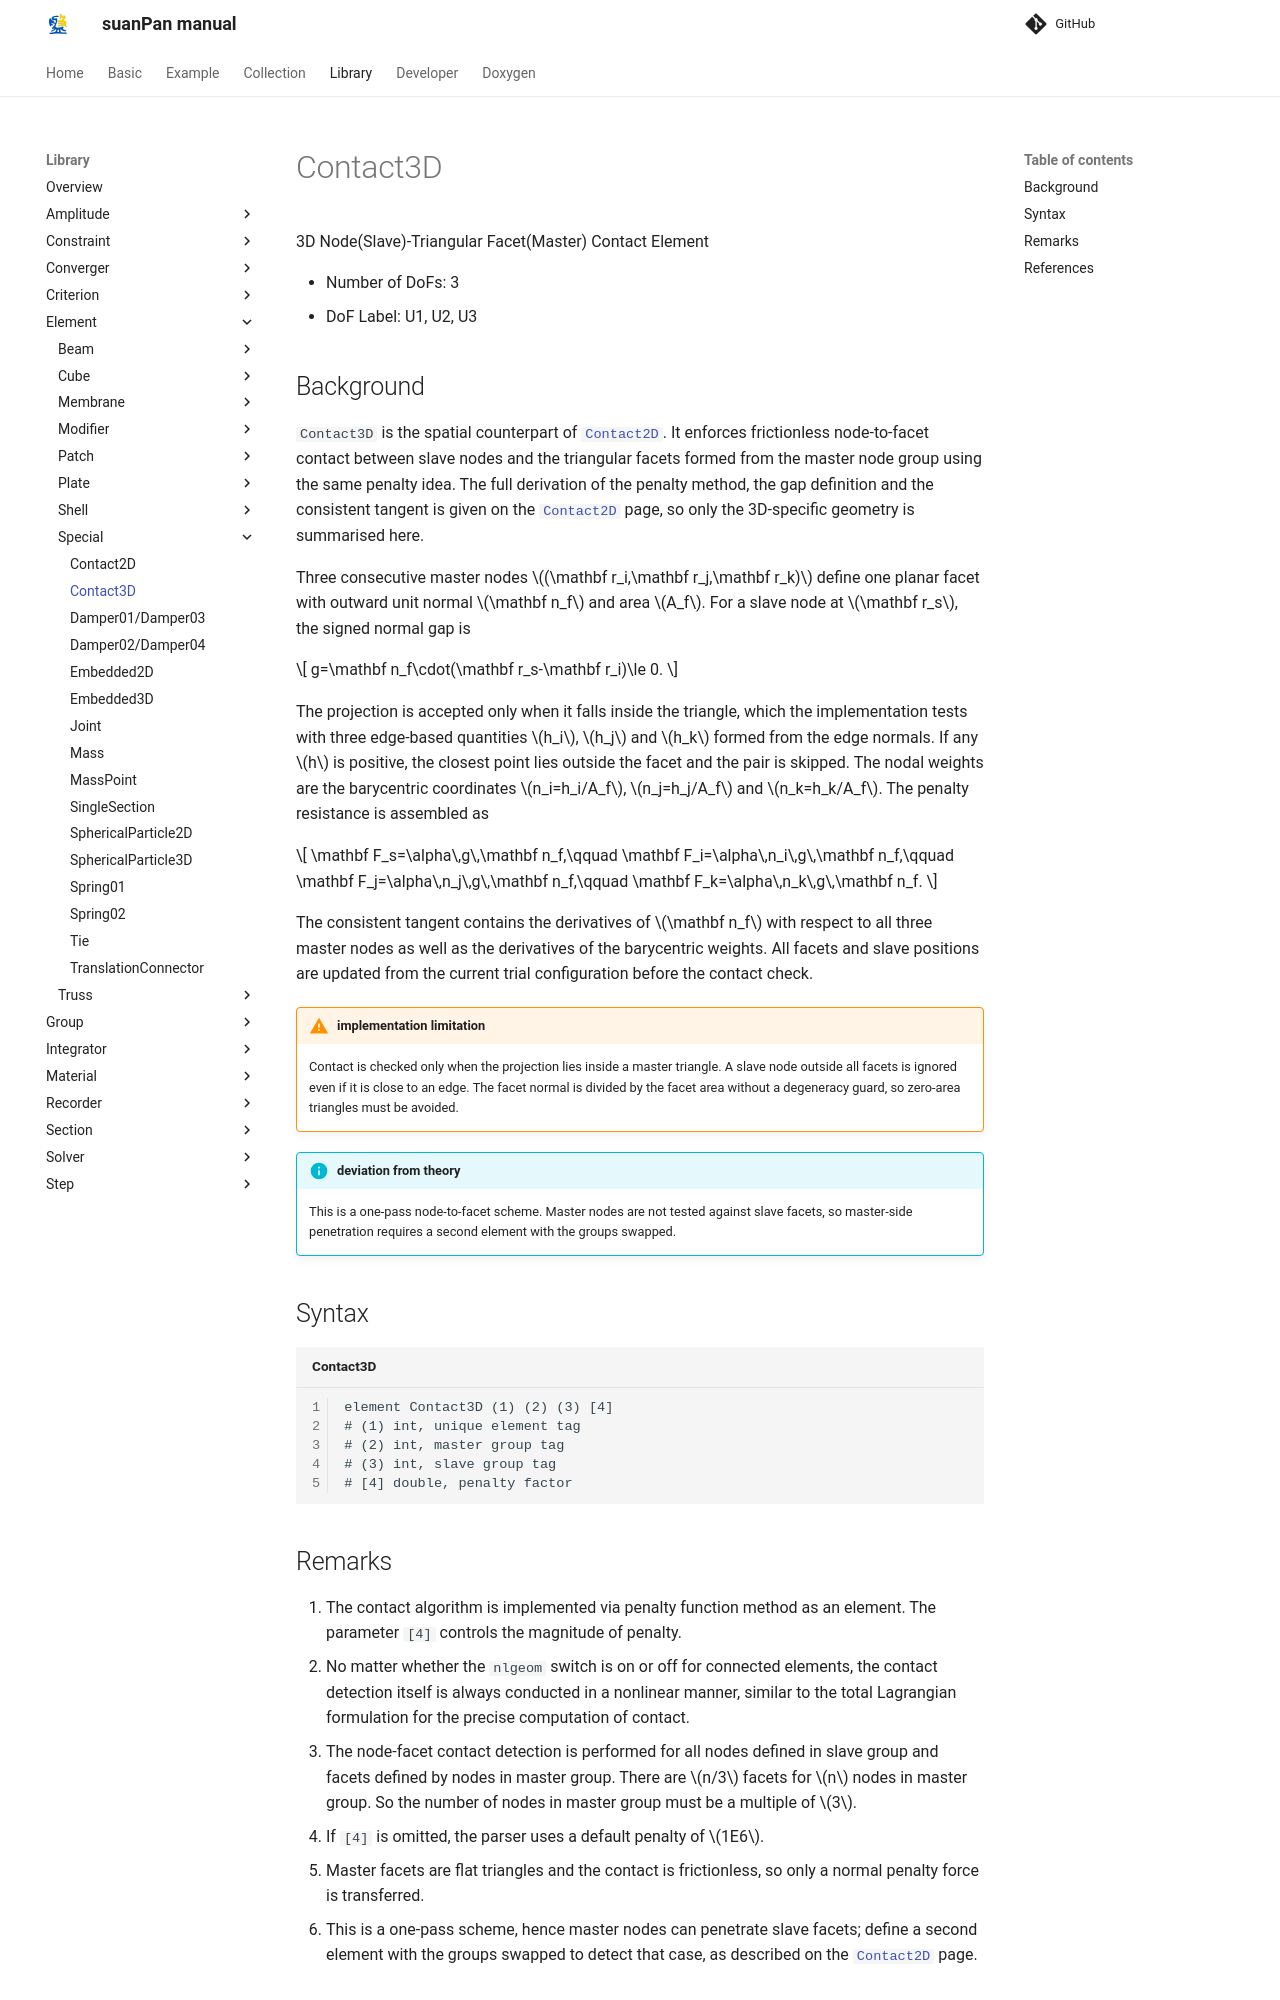

repository: TLCFEM/suanPan-manual · page: 4.4/Library/Element/Special/Contact3D/index.html · generator: mkdocs

# Contact3D

3D Node(Slave)-Triangular Facet(Master) Contact Element

* Number of DoFs: 3
* DoF Label: U1, U2, U3

## Background

`Contact3D` is the spatial counterpart of [`Contact2D`](Contact2D.md).
It enforces frictionless node-to-facet contact between slave nodes and the triangular facets formed from the master node group using the same penalty idea.
The full derivation of the penalty method, the gap definition and the consistent tangent is given on the [`Contact2D`](Contact2D.md) page, so only the 3D-specific geometry is summarised here.

Three consecutive master nodes $$(\mathbf r_i,\mathbf r_j,\mathbf r_k)$$ define one planar facet with outward unit normal $$\mathbf n_f$$ and area $$A_f$$.
For a slave node at $$\mathbf r_s$$, the signed normal gap is

$$
g=\mathbf n_f\cdot(\mathbf r_s-\mathbf r_i)\le 0.
$$

The projection is accepted only when it falls inside the triangle, which the implementation tests with three edge-based quantities $$h_i$$, $$h_j$$ and $$h_k$$ formed from the edge normals.
If any $$h$$ is positive, the closest point lies outside the facet and the pair is skipped.
The nodal weights are the barycentric coordinates $$n_i=h_i/A_f$$, $$n_j=h_j/A_f$$ and $$n_k=h_k/A_f$$.
The penalty resistance is assembled as

$$
\mathbf F_s=\alpha\,g\,\mathbf n_f,\qquad
\mathbf F_i=\alpha\,n_i\,g\,\mathbf n_f,\qquad
\mathbf F_j=\alpha\,n_j\,g\,\mathbf n_f,\qquad
\mathbf F_k=\alpha\,n_k\,g\,\mathbf n_f.
$$

The consistent tangent contains the derivatives of $$\mathbf n_f$$ with respect to all three master nodes as well as the derivatives of the barycentric weights.
All facets and slave positions are updated from the current trial configuration before the contact check.

!!! warning "implementation limitation"
    Contact is checked only when the projection lies inside a master triangle.
    A slave node outside all facets is ignored even if it is close to an edge.
    The facet normal is divided by the facet area without a degeneracy guard, so zero-area triangles must be avoided.

!!! info "deviation from theory"
    This is a one-pass node-to-facet scheme.
    Master nodes are not tested against slave facets, so master-side penetration requires a second element with the groups swapped.

## Syntax

```text title="Contact3D"
element Contact3D (1) (2) (3) [4]
# (1) int, unique element tag
# (2) int, master group tag
# (3) int, slave group tag
# [4] double, penalty factor
```
